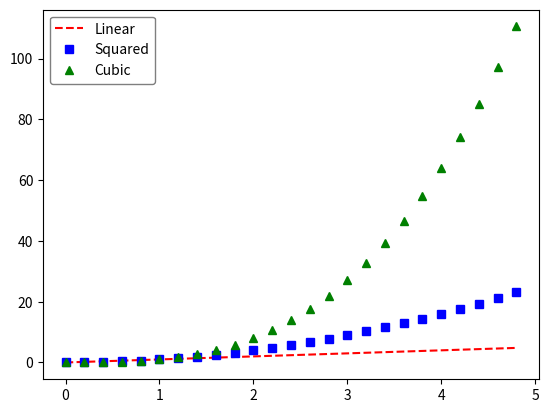

The matplotlib source for this figure:
import matplotlib.pyplot as plt
import numpy as np

# evenly sampled time at 200ms intervals
x = np.arange(0, 5, 0.2)

# red dashes, blue squares and green triangles
#plt.plot(x, x, 'r--', label='Linear', x, x**2, 'bs', label='Squared', x, x**3, 'g^', label='Cubic')
plt.plot(x, x, 'r--', label='Linear')
plt.plot(x, x**2, 'bs', label='Squared')
plt.plot(x, x**3, 'g^', label='Cubic')


# Create the legend (location , background color, transparency, border)
legend = plt.legend(loc='best', facecolor='white', framealpha=0.5, edgecolor="black");

# Change Legend text color
for text in legend.get_texts():
    text.set_color("black") 

plt.show()